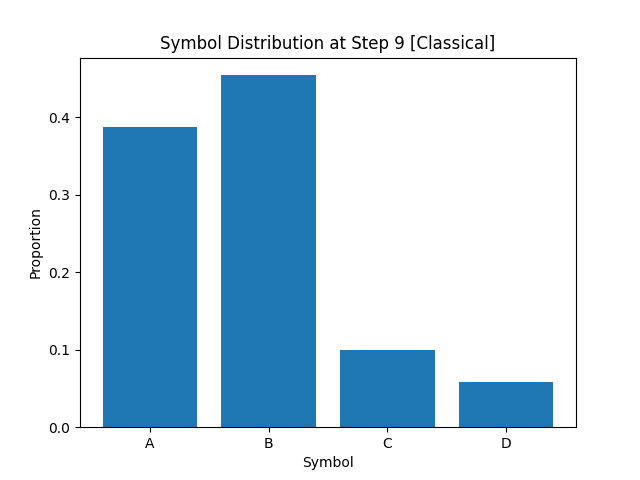

The table this chart was drawn from, first rows:
A, B, C, D
3.875000000000000111e-01
4.543749999999999734e-01
9.925000000000000488e-02
5.887499999999999678e-02
